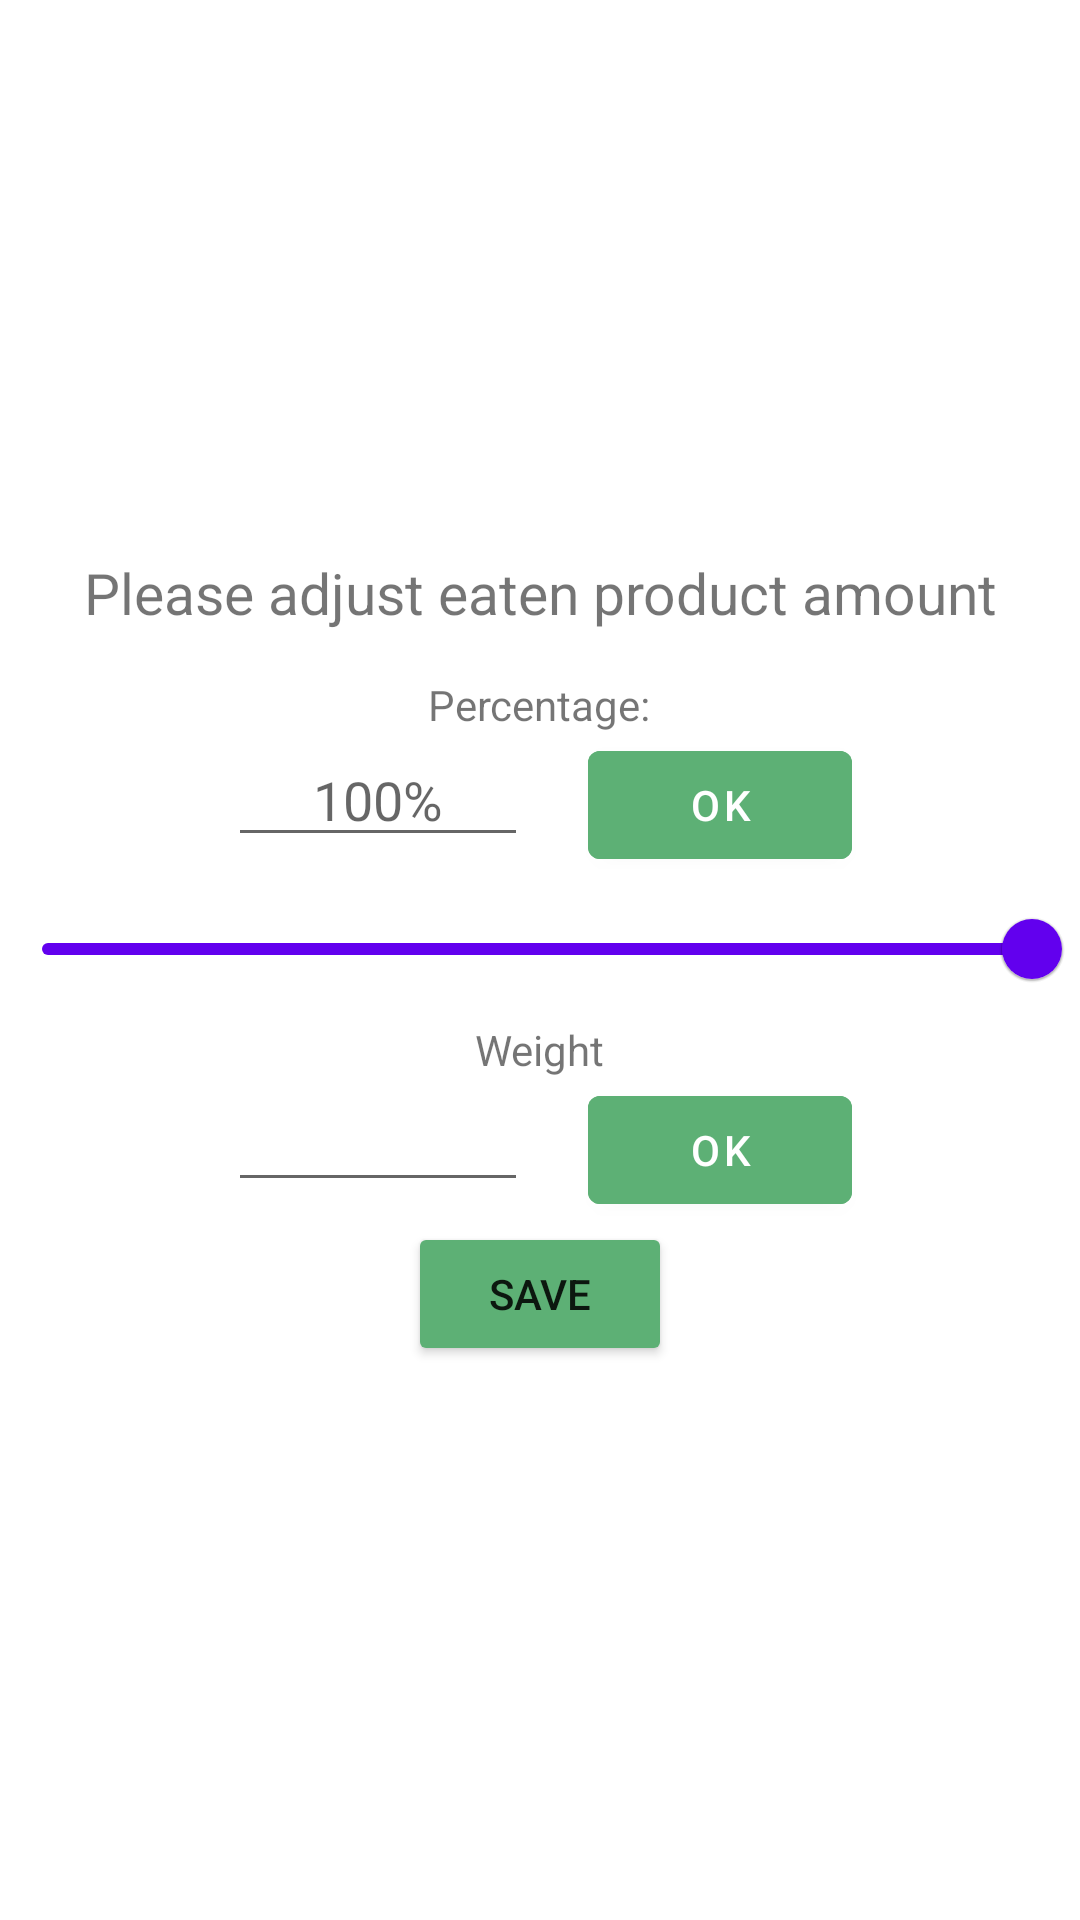

This screen was rendered from an Android layout file. Write that file and the resources it references.
<!-- AndroidManifest.xml: application theme AppTheme -->
<!-- res/layout/adjust_food_dialog.xml -->
<?xml version="1.0" encoding="utf-8"?>
<LinearLayout xmlns:android="http://schemas.android.com/apk/res/android"
    android:layout_width="300dp"
    android:layout_height="wrap_content"
    xmlns:app="http://schemas.android.com/apk/res-auto"
    android:gravity="center"
    android:orientation="vertical">

    <TextView
        android:layout_width="wrap_content"
        android:layout_height="wrap_content"
        android:layout_marginBottom="15dp"
        android:gravity="center"
        android:text="@string/adjust_eaten_product_amount"
        android:textSize="19sp" />

    <TextView
        android:layout_width="wrap_content"
        android:layout_height="wrap_content"
        android:text="@string/percentage" />

    <RelativeLayout
        android:layout_width="match_parent"
        android:layout_height="wrap_content"
        android:gravity="center">

        <com.google.android.material.textfield.TextInputEditText
            android:id="@+id/percentageEdiTextCustomDialog"
            android:layout_width="100dp"
            android:layout_height="wrap_content"
            android:digits="0123456789."
            android:gravity="center"
            android:hint="@string/_100percent" />

        <com.google.android.material.button.MaterialButton
            android:id="@+id/okPercentageButton"
            android:layout_width="wrap_content"
            android:layout_height="wrap_content"
            android:layout_marginStart="20dp"
            android:layout_toEndOf="@id/percentageEdiTextCustomDialog"
            android:backgroundTint="@color/main_green"
            android:text="@string/ok"
            app:borderWidth="0dp" />
    </RelativeLayout>

    <com.google.android.material.slider.Slider
        android:id="@+id/sliderCustomDialog"
        android:layout_width="wrap_content"
        android:layout_height="wrap_content"
        android:value="100"
        android:valueFrom="0"
        android:valueTo="100" />

    <TextView
        android:layout_width="wrap_content"
        android:layout_height="wrap_content"
        android:text="@string/weight" />

    <RelativeLayout
        android:layout_width="match_parent"
        android:layout_height="wrap_content"
        android:gravity="center">

        <com.google.android.material.textfield.TextInputEditText
            android:id="@+id/weightEditTextCustomDialog"
            android:layout_width="100dp"
            android:layout_height="wrap_content"
            android:digits="0123456789."
            android:gravity="center"
            android:inputType="numberDecimal" />

        <com.google.android.material.button.MaterialButton
            android:id="@+id/okWeightButton"
            android:layout_width="wrap_content"
            android:layout_height="wrap_content"
            android:layout_marginStart="20dp"
            android:layout_toEndOf="@id/weightEditTextCustomDialog"
            android:backgroundTint="@color/main_green"
            android:text="@string/ok"
            app:borderWidth="0dp" />
    </RelativeLayout>

    <Button
        android:id="@+id/buttonCustomDialog"
        android:layout_width="wrap_content"
        android:layout_height="wrap_content"
        android:backgroundTint="@color/main_green"
        android:text="@string/save"
        app:borderWidth="0dp" />


</LinearLayout>
<!-- resources referenced by this layout -->
<resources>
  <color name="main_green">#5db075</color>
  <string name="_100percent" translatable="false">100%</string>
  <string name="adjust_eaten_product_amount">Please adjust eaten product amount</string>
  <string name="ok">OK</string>
  <string name="percentage">Percentage:</string>
  <string name="save">Save</string>
  <string name="weight">Weight</string>
  <style name="AppTheme" parent="Theme.MaterialComponents.Light.DarkActionBar">
          
          <item name="colorPrimary">@color/colorPrimary</item>
          <item name="colorPrimaryDark">@color/colorPrimaryDark</item>
          <item name="colorAccent">@color/colorAccent</item>
          <item name="preferenceTheme">@style/PreferenceThemeOverlay</item>
      </style>
  <color name="colorPrimary">#6200EE</color>
  <color name="colorPrimaryDark">#3700B3</color>
  <color name="colorAccent">#03DAC5</color>
</resources>
